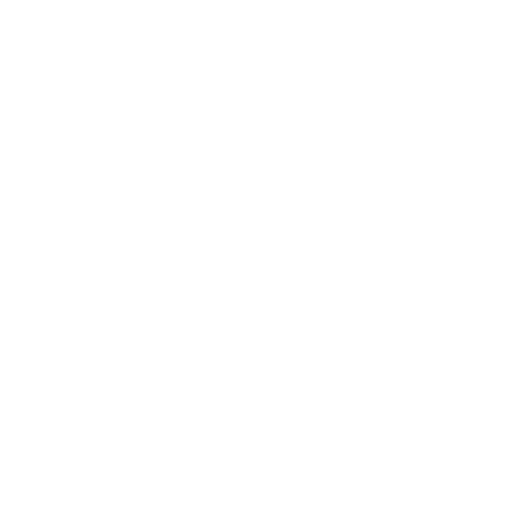
t = 0.00 s
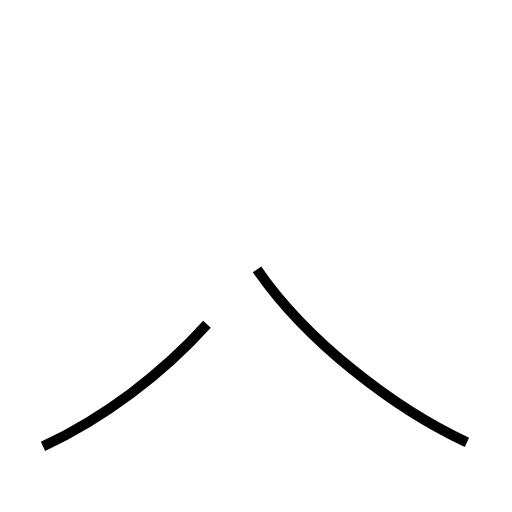
t = 1.41 s
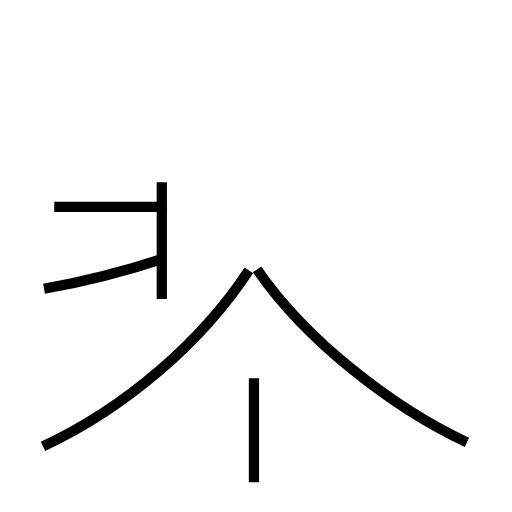
t = 2.95 s
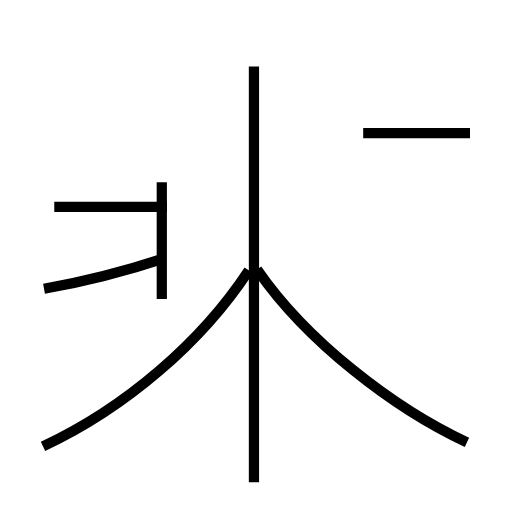
t = 4.18 s
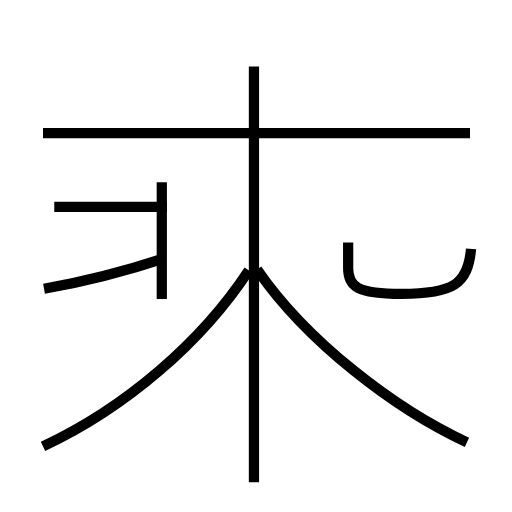
t = 5.67 s
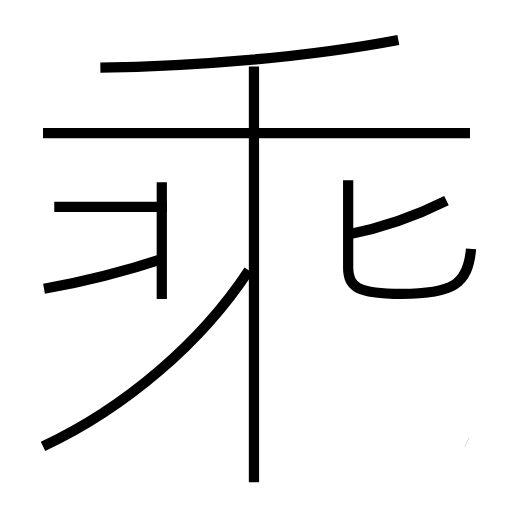
t = 7.03 s

The animated SVG that drew these frames (rendered in a browser with its animation timeline set to each time). Animation: 10 SMIL elements (animate=10); one cycle of 7.03 s.

<?xml version='1.0' encoding='utf-8'?>
<svg viewBox="0.0 -6.0 50.0 50.0" version="1.1" xmlns="http://www.w3.org/2000/svg"><rect x="-1000" y="-1000" width="2000" height="2000" stroke="white" fill="white" /><g style="fill:none;stroke:#000000;stroke-width:1"><path d="M 45.6 -0.8 C 38.5 -4.1 29.9 -10.7 25.1 -17.7 " transform="translate(0.0 38.0)" stroke-dasharray="26.84197945318522" stroke-dashoffset="26.84197945318522"><animate attributeName="stroke-dashoffset" from="26.84197945318522" to="0" dur="0.8052593835955566s" begin="0s; anim_end.end" fill="freeze" id="anim0" /></path><path d="M 4.2 -0.4 C 12.3 -4.2 19.7 -10.6 24.3 -17.6 " transform="translate(0.0 38.0)" stroke-dasharray="26.772454114604837" stroke-dashoffset="26.772454114604837"><animate attributeName="stroke-dashoffset" from="26.772454114604837" to="0" dur="0.8031736234381451s" begin="anim0.end" fill="freeze" id="anim1" /></path><path d="M 4.3 -15.8 C 8.2 -16.5 11.9 -17.4 16.1 -18.8 " transform="translate(0.0 38.0)" stroke-dasharray="12.186512581546907" stroke-dashoffset="12.186512581546907"><animate attributeName="stroke-dashoffset" from="12.186512581546907" to="0" dur="0.3655953774464072s" begin="anim1.end" fill="freeze" id="anim2" /></path><path d="M 16.3 -23.8 L 5.3 -23.8 " transform="translate(0.0 38.0)" stroke-dasharray="11.0" stroke-dashoffset="11.0"><animate attributeName="stroke-dashoffset" from="11.0" to="0" dur="0.32999999999999996s" begin="anim2.end" fill="freeze" id="anim3" /></path><path d="M 15.8 -14.8 L 15.8 -26.2 " transform="translate(0.0 38.0)" stroke-dasharray="11.399999999999999" stroke-dashoffset="11.399999999999999"><animate attributeName="stroke-dashoffset" from="11.399999999999999" to="0" dur="0.34199999999999997s" begin="anim3.end" fill="freeze" id="anim4" /></path><path d="M 24.8 3.1 L 24.8 -37.5 " transform="translate(0.0 38.0)" stroke-dasharray="40.6" stroke-dashoffset="40.6"><animate attributeName="stroke-dashoffset" from="40.6" to="0" dur="1.218s" begin="anim4.end" fill="freeze" id="anim5" /></path><path d="M 45.9 -31.0 L 4.2 -31.0 " transform="translate(0.0 38.0)" stroke-dasharray="41.699999999999996" stroke-dashoffset="41.699999999999996"><animate attributeName="stroke-dashoffset" from="41.699999999999996" to="0" dur="1.251s" begin="anim5.end" fill="freeze" id="anim6" /></path><path d="M 46.0 -19.7 C 45.7 -16.2 44.2 -15.3 39.2 -15.3 C 34.9 -15.3 34.0 -16.0 34.0 -17.8 L 34.0 -26.4 " transform="translate(0.0 38.0)" stroke-dasharray="24.512128916286258" stroke-dashoffset="24.512128916286258"><animate attributeName="stroke-dashoffset" from="24.512128916286258" to="0" dur="0.7353638674885877s" begin="anim6.end" fill="freeze" id="anim7" /></path><path d="M 34.0 -21.1 C 37.1 -21.7 40.6 -22.9 43.6 -24.4 " transform="translate(0.0 38.0)" stroke-dasharray="10.180691425214487" stroke-dashoffset="10.180691425214487"><animate attributeName="stroke-dashoffset" from="10.180691425214487" to="0" dur="0.3054207427564346s" begin="anim7.end" fill="freeze" id="anim8" /></path><path d="M 9.8 -37.4 C 18.9 -37.5 29.9 -38.4 38.9 -40.1" transform="translate(0.0 38.0)" stroke-dasharray="29.258929872071107" stroke-dashoffset="29.258929872071107"><animate attributeName="stroke-dashoffset" from="29.258929872071107" to="0" dur="0.8777678961621331s" begin="anim8.end" fill="freeze" id="anim_end" /></path></g></svg>
